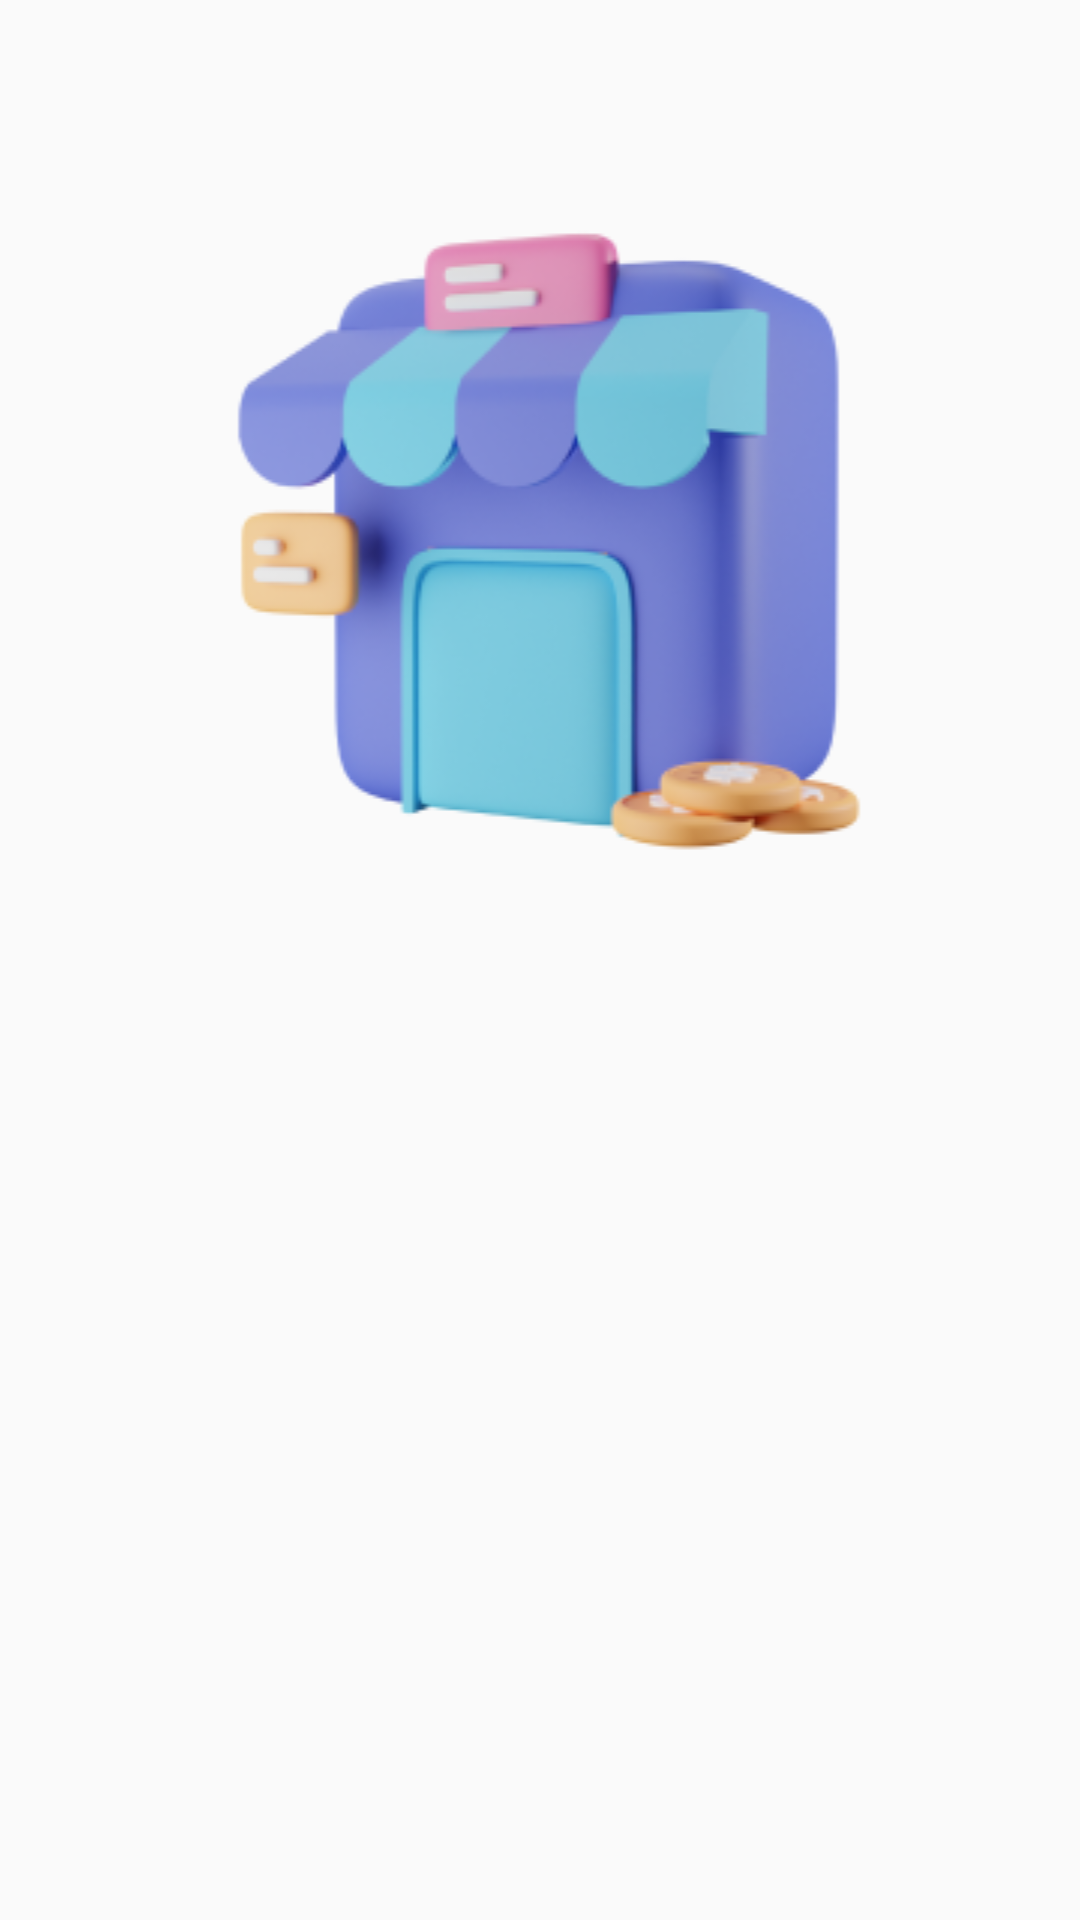

This screen was rendered from an Android layout file. Write that file and the resources it references.
<!-- AndroidManifest.xml: application theme Theme.MyCandyCotton -->
<!-- res/layout/navheader.xml -->
<?xml version="1.0" encoding="utf-8"?>
<androidx.appcompat.widget.LinearLayoutCompat xmlns:android="http://schemas.android.com/apk/res/android"
    xmlns:app="http://schemas.android.com/apk/res-auto"
    android:layout_width="match_parent"
    android:layout_height="match_parent"
    android:orientation="vertical">














    <ImageView
        android:id="@+id/imageView2"
        android:layout_width="match_parent"
        android:layout_height="wrap_content"
        app:srcCompat="@drawable/logimg" />
</androidx.appcompat.widget.LinearLayoutCompat>
<!-- resources referenced by this layout -->
<resources>
  <!-- drawable logimg: png bitmap (drawable, 41101 bytes) -->
  <style name="Theme.MyCandyCotton" parent="Theme.AppCompat.Light.NoActionBar">
          
          <item name="colorPrimary">@color/purple_500</item>
          <item name="colorPrimaryDark">@color/purple_700</item>
          <item name="colorAccent">@color/teal_200</item>
          
      </style>
  <color name="purple_500">#FF6200EE</color>
  <color name="purple_700">#FF3700B3</color>
  <color name="teal_200">#FF03DAC5</color>
</resources>
